Run: headless pygame with SDL's dummy video driver; simulated clock (each Clock.tick advances the game by its frame time, no real sleeping); random seed 0; keys injected as events and as key.get_pressed() state; mouse plan: one left click at the window centre at the start of phase 2, then a move to the lower-right quarter at the start of phase 3.
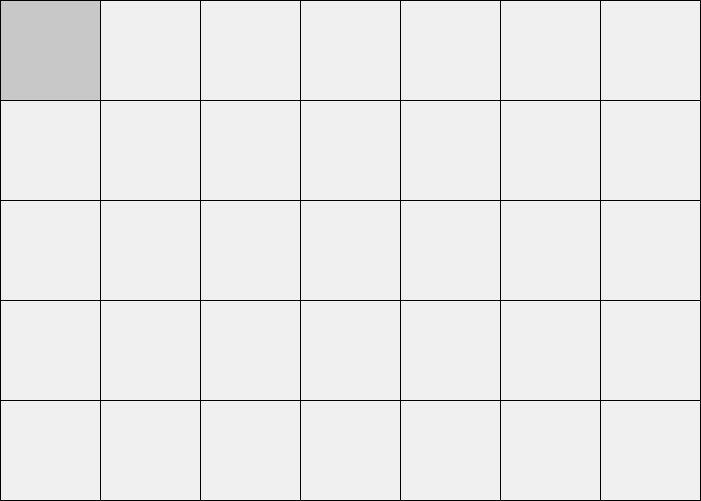
Frame 1 of 4 · flips 1–60 · no input
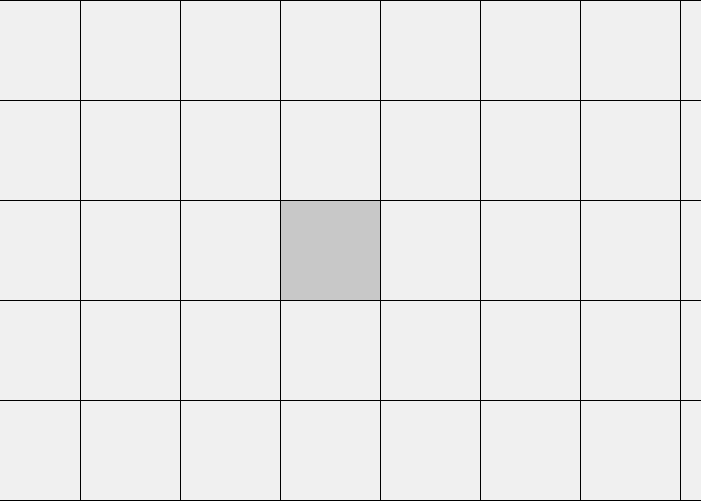
Frame 2 of 4 · flips 61–180 · clicked the window centre · tapped SPACE, RETURN · held RIGHT (→), D
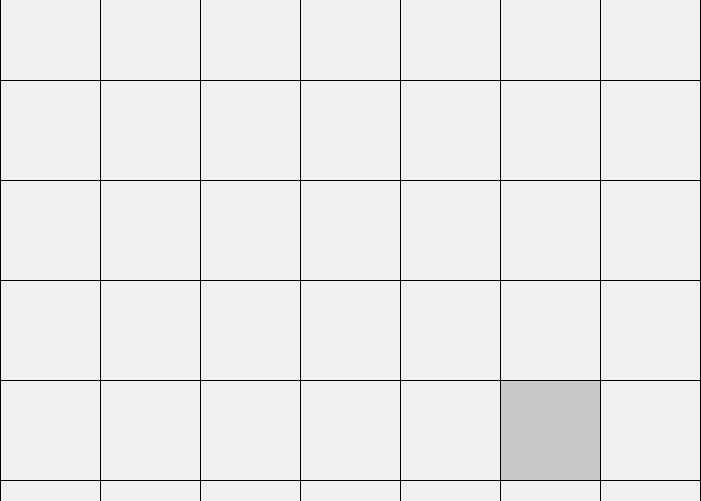
Frame 3 of 4 · flips 181–300 · moved the mouse to the lower-right quarter · held DOWN (↓), S
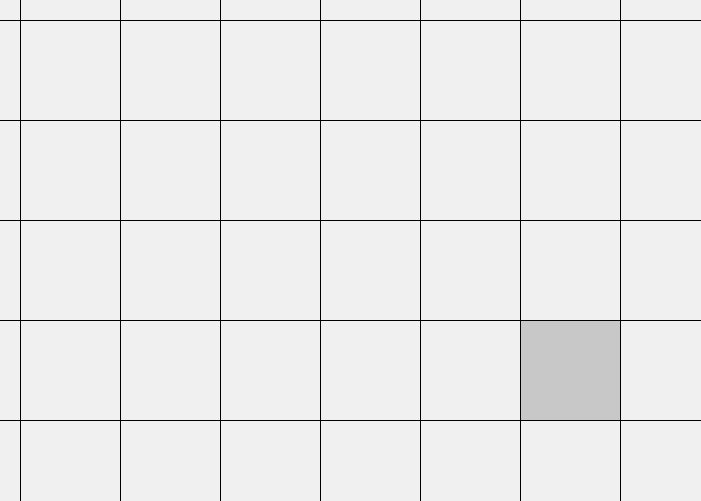
Frame 4 of 4 · flips 301–420 · held LEFT (←), A, UP (↑), W

The pygame program that drew these frames:

import pygame as pg

BLACK = 0, 0, 0
WHITE = 240, 240, 240
GRAY = 200,200,200

MOVEMENTS = {
    pg.K_LEFT: (-1, 0),
    pg.K_RIGHT: (1, 0),
    pg.K_UP: (0, -1),
    pg.K_DOWN: (0, 1),
}

class GridView:
    def __init__(self, width:int, height:int, cell_size:int):
        self._w = width * cell_size
        self._h = height * cell_size
        self._c = cell_size
        self._dx, self._dy = 0, 0

    def _draw_grid(self):
        sx = self._dx % self._c
        sy = self._dy % self._c

        for x in range(sx, self._w+1, self._c):
            pg.draw.line(
                self._screen, BLACK,
                (x,0), (x,self._h)
            )
        for y in range(sy, self._h+1, self._c):
            pg.draw.line(
                self._screen, BLACK,
                (0,y), (self._w,y)
            )

    def _move(self, key):
        dx, dy = MOVEMENTS[key]

        accel = self._c//5
        self._dx += dx * accel
        self._dy += dy * accel

    def _mark_mouse(self):
        mx, my = pg.mouse.get_pos()
        sx, sy = self._abs2topleft(mx, my)
        pg.draw.rect(
            self._screen, GRAY,
            (sx+1, sy+1, self._c-1, self._c-1)
        )

    def _abs2topleft(self, x, y):
        a, b = divmod(x, self._c)
        k = self._dx % self._c
        if b < k: a -= 1
        sx = a * self._c + k

        a, b = divmod(y, self._c)
        k = self._dy % self._c
        if b < k: a -= 1
        sy = a * self._c + k

        return sx, sy

    def mainloop(self):
        screen_size = self._w+1, self._h+1
        self._screen = pg.display.set_mode(screen_size)
        clock = pg.time.Clock()

        while True:
            for event in pg.event.get():
                if event.type == pg.QUIT:
                    print("Bye...")
                    pg.quit()
                    return

            self._screen.fill(WHITE)
            self._draw_grid()
            self._mark_mouse()

            keys = pg.key.get_pressed()
            for k in MOVEMENTS:
                if keys[k]: self._move(k)

            pg.display.flip()
            clock.tick(60)

if __name__ == '__main__':
    view = GridView(7, 5, 100)
    view.mainloop()
